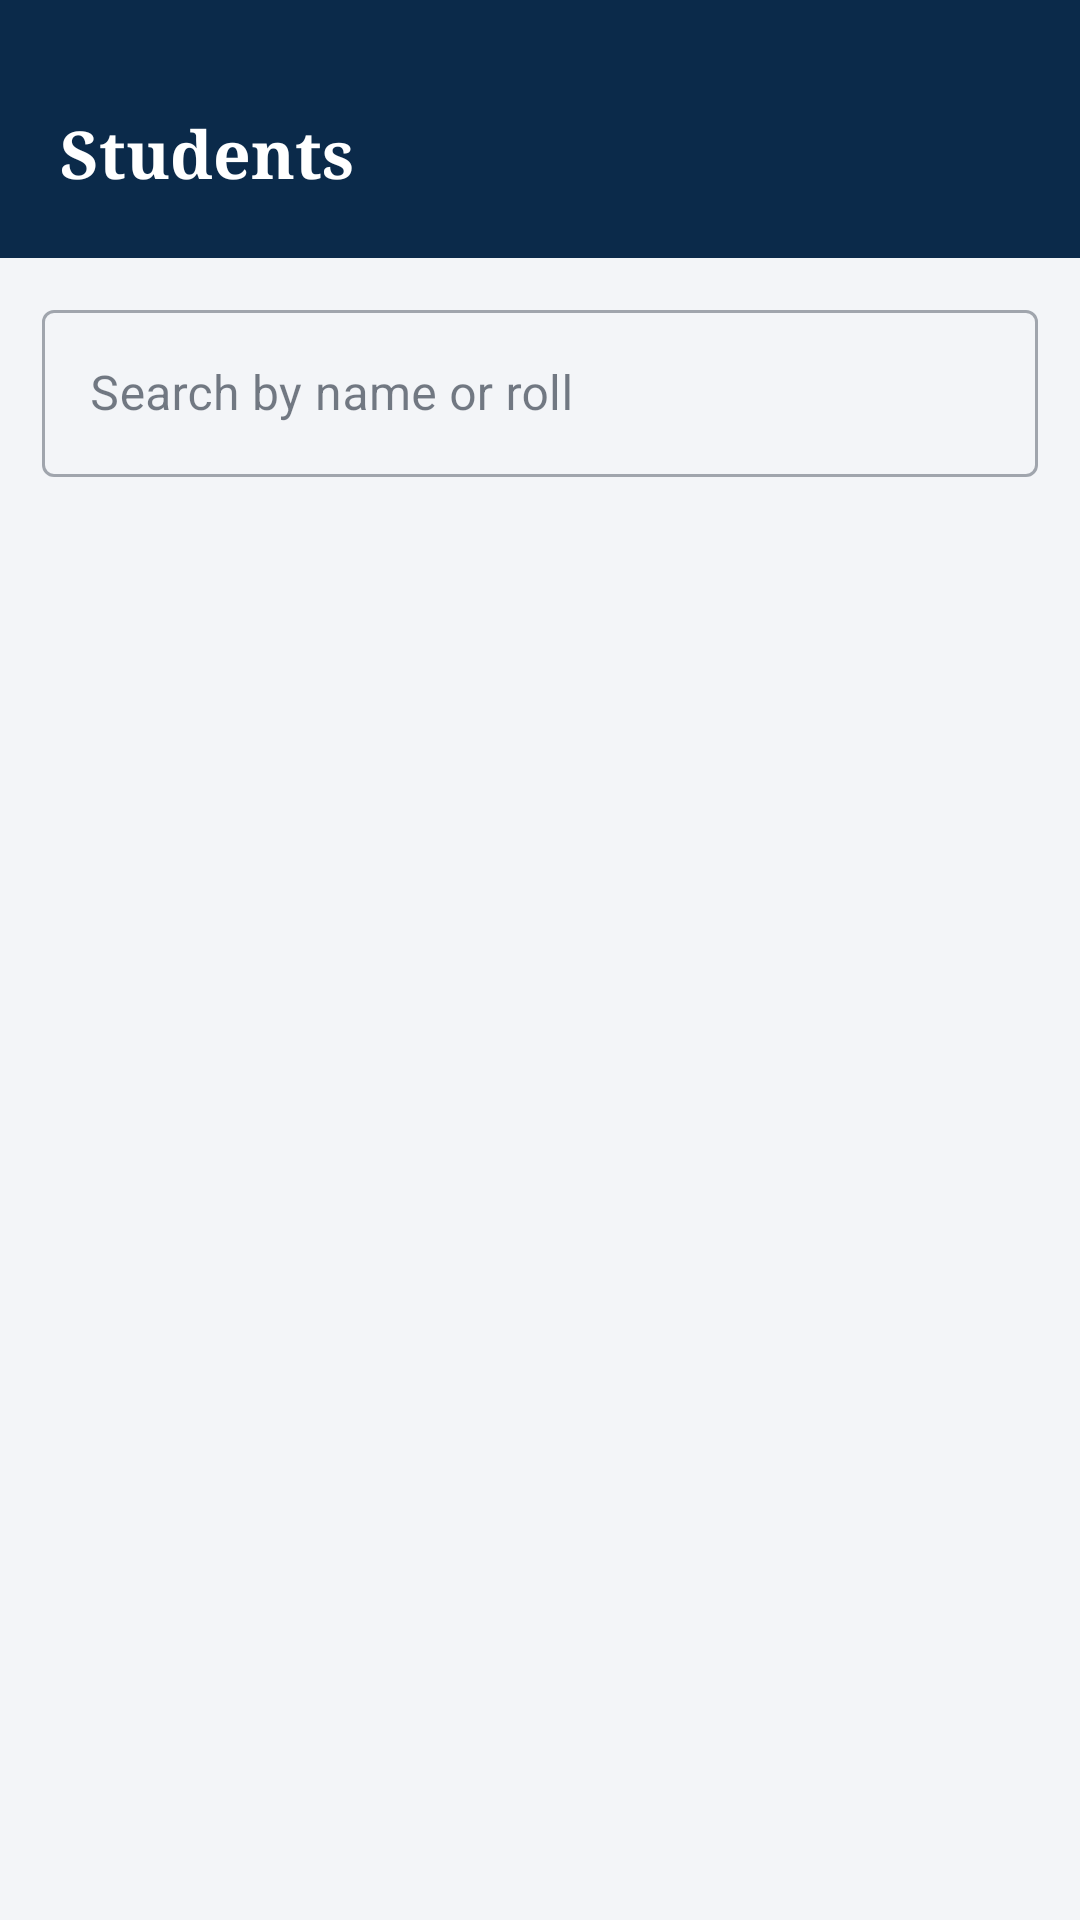

Android layout source for this screen:
<!-- AndroidManifest.xml: application theme Theme.UniHub -->
<!-- res/layout/activity_students.xml -->
<?xml version="1.0" encoding="utf-8"?>
<LinearLayout xmlns:android="http://schemas.android.com/apk/res/android"
    xmlns:app="http://schemas.android.com/apk/res-auto"
    android:layout_width="match_parent" android:layout_height="match_parent" android:orientation="vertical">
    <LinearLayout style="@style/Header" android:layout_width="match_parent" android:layout_height="wrap_content"
        android:orientation="vertical">
        <TextView style="@style/HeaderTitle" android:layout_width="wrap_content"
            android:layout_height="wrap_content" android:text="@string/students" />
    </LinearLayout>
    <TextView android:id="@+id/tvOffline" style="@style/OfflineBar" android:layout_width="match_parent"
        android:layout_height="wrap_content" android:text="@string/offline_edit_bar" />
    <com.google.android.material.button.MaterialButton android:id="@+id/btnAddStudent"
        style="?attr/materialButtonOutlinedStyle" android:layout_width="match_parent"
        android:layout_height="wrap_content" android:layout_margin="14dp" android:layout_marginBottom="0dp"
        android:text="@string/add_student" android:visibility="gone" />
    
    <com.google.android.material.textfield.TextInputLayout android:id="@+id/layoutSearch"
        style="@style/Widget.MaterialComponents.TextInputLayout.OutlinedBox"
        android:layout_width="match_parent" android:layout_height="wrap_content"
        android:layout_marginStart="14dp" android:layout_marginEnd="14dp" android:layout_marginTop="12dp"
        android:hint="@string/hint_search_students" app:endIconMode="clear_text">
        <com.google.android.material.textfield.TextInputEditText android:id="@+id/etSearch"
            android:layout_width="match_parent" android:layout_height="wrap_content"
            android:inputType="textPersonName" android:imeOptions="actionSearch" android:maxLines="1" />
    </com.google.android.material.textfield.TextInputLayout>
    <TextView android:id="@+id/tvCount" style="@style/MetaText" android:layout_width="wrap_content"
        android:layout_height="wrap_content" android:layout_marginStart="18dp" android:layout_marginTop="6dp" />
    <TextView android:id="@+id/tvEmpty" style="@style/BodyText" android:layout_width="match_parent"
        android:layout_height="wrap_content" android:gravity="center" android:padding="24dp"
        android:text="@string/no_student_found" android:visibility="gone" />
    <androidx.recyclerview.widget.RecyclerView android:id="@+id/recycler"
        android:layout_width="match_parent" android:layout_height="0dp" android:layout_weight="1"
        android:clipToPadding="false" android:padding="10dp" />
</LinearLayout>
<!-- resources referenced by this layout -->
<resources>
  <string name="add_student">Add Student</string>
  <string name="hint_search_students">Search by name or roll</string>
  <string name="no_student_found">No student found.</string>
  <string name="offline_edit_bar">You are offline. Connect to the internet to continue.</string>
  <string name="students">Students</string>
  <style name="BodyText">
          <item name="android:textColor">@color/body</item>
          <item name="android:textSize">14sp</item>
      </style>
  <style name="Header">
          <item name="android:background">@color/navy</item>
          <item name="android:paddingStart">20dp</item>
          <item name="android:paddingEnd">20dp</item>
          <item name="android:paddingTop">36dp</item>
          <item name="android:paddingBottom">20dp</item>
      </style>
  <style name="HeaderTitle">
          <item name="android:fontFamily">serif</item>
          <item name="android:textColor">@color/white</item>
          <item name="android:textSize">22sp</item>
          <item name="android:textStyle">bold</item>
      </style>
  <style name="MetaText">
          <item name="android:textColor">@color/muted</item>
          <item name="android:textSize">13sp</item>
      </style>
  <style name="OfflineBar">
          <item name="android:background">@color/danger</item>
          <item name="android:textColor">@color/white</item>
          <item name="android:textSize">13sp</item>
          <item name="android:textStyle">bold</item>
          <item name="android:gravity">center</item>
          <item name="android:paddingTop">8dp</item>
          <item name="android:paddingBottom">8dp</item>
          <item name="android:paddingStart">16dp</item>
          <item name="android:paddingEnd">16dp</item>
          <item name="android:visibility">gone</item>
      </style>
  <style name="Theme.UniHub" parent="Theme.MaterialComponents.DayNight.NoActionBar">
          <item name="colorPrimary">@color/navy</item>
          <item name="colorPrimaryVariant">@color/navy_dark</item>
          <item name="colorSecondary">@color/blue</item>
          <item name="colorOnPrimary">@color/white</item>
          <item name="colorSurface">@color/card</item>
          <item name="colorOnSurface">@color/ink</item>
          <item name="android:textColorPrimary">@color/ink</item>
          <item name="android:textColorSecondary">@color/muted</item>
          <item name="android:statusBarColor">@color/navy_dark</item>
          <item name="android:windowBackground">@color/bg</item>
          <item name="materialButtonStyle">@style/Widget.UniHub.Button</item>
          <item name="android:forceDarkAllowed">false</item>
      </style>
  <color name="body">#3C4858</color>
  <color name="navy">#0B2A4A</color>
  <color name="white">#FFFFFF</color>
  <color name="muted">#5F6B7A</color>
  <color name="danger">#B3261E</color>
  <color name="navy_dark">#071C33</color>
  <color name="blue">#1F6FB2</color>
  <color name="card">#FFFFFF</color>
  <color name="ink">#1A2433</color>
  <color name="bg">#F3F5F8</color>
  <style name="Widget.UniHub.Button" parent="Widget.MaterialComponents.Button">
          <item name="cornerRadius">4dp</item>
          <item name="android:textAllCaps">false</item>
          <item name="android:letterSpacing">0</item>
      </style>
</resources>
